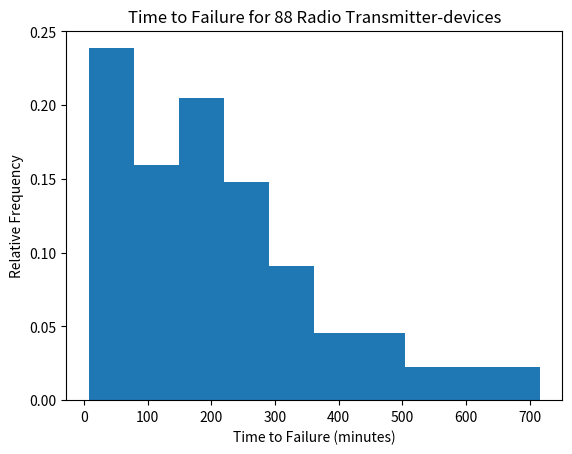

The script that saved this image:
#! /usr/bin/env python3
import numpy as np
import matplotlib.pyplot as plt



# WMS Ex. 1.25 (b) - Relative frequency histogram representing
# lengths of time to failure for n=88 radio transmitter-devices.


# Input radio transmitter data to vector.
radio = [16, 224, 16, 80, 96, 536, 400, 80,
         392, 576, 128, 56, 656, 224, 40, 32,
         358, 384, 256, 246, 328, 464, 448, 716,
         304, 16, 72, 8, 80, 72, 56, 608,
         108, 194, 136, 224, 80, 16, 424, 264,
         156, 216, 168, 184, 552, 72, 184, 240,
         438, 120, 308, 32, 272, 152, 328, 480,
         60, 208, 340, 104, 72, 168, 40, 152,
         360, 232, 40, 112, 112, 288, 168, 352,
         56, 72, 64, 40, 184, 264, 96, 224,
         168, 168, 114, 280, 152, 208, 160, 176]


# Create the histogram.
fig, ax = plt.subplots()
ax.hist(radio, weights=np.zeros_like(radio) + 1./len(radio))
ax.set_title("Time to Failure for 88 Radio Transmitter-devices")
ax.set_xlabel("Time to Failure (minutes)")
ax.set_ylabel("Relative Frequency")


# Save figure and show.
plt.show()
fig.savefig("ex1_25_b.pdf", dpi=300, format='pdf')
